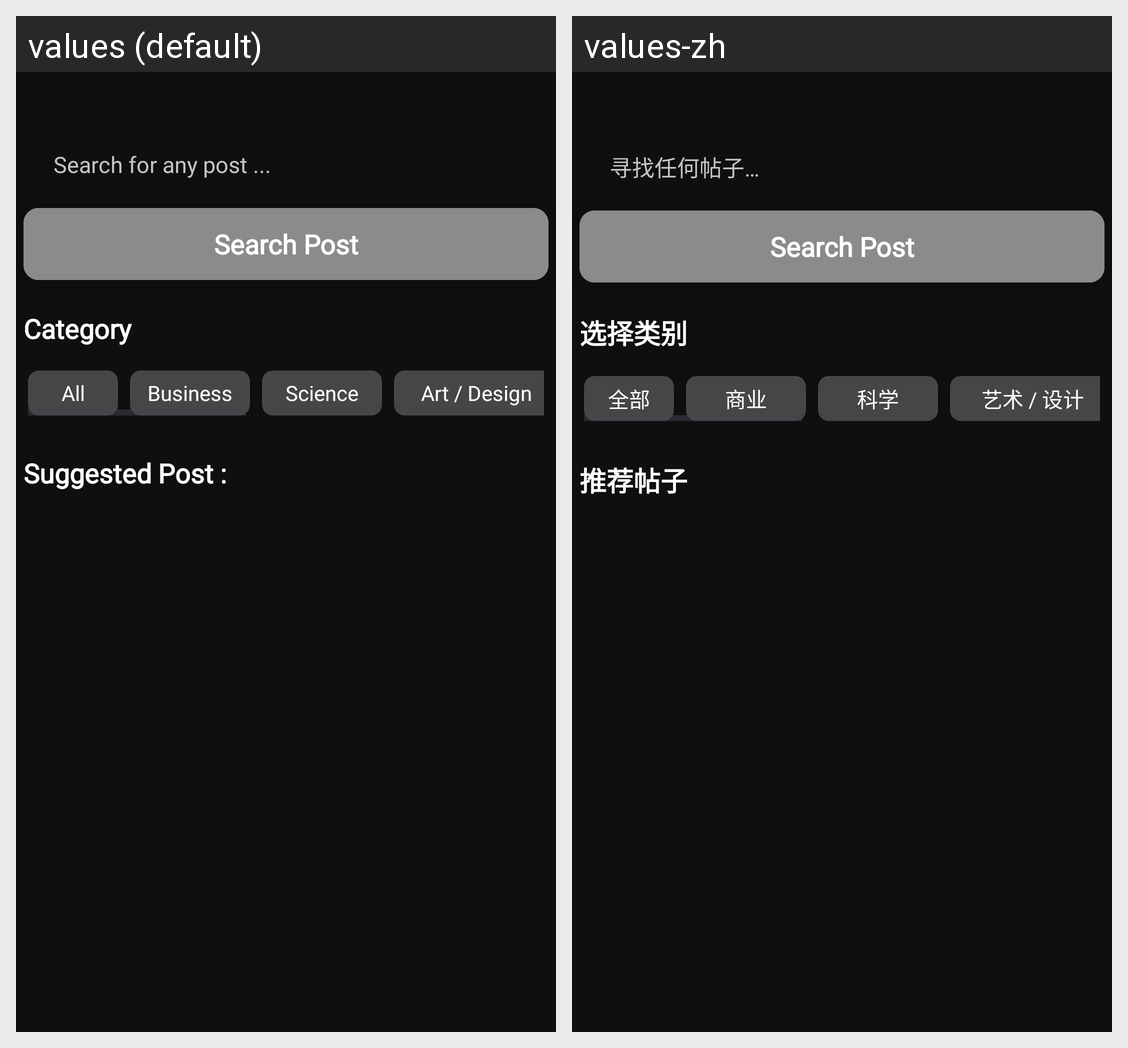

The same Android screen rendered under two of its app's locales, left to right. List the strings drawn on it with the default value and each locale's translation.
Android screen res/layout/fragment_search.xml rendered under 2 locales, left to right: values (default), values-zh. Device: Nexus 5 (rendered at 1080×1920; each locale shown at half size, 540×960, under a caption strip naming it); theme Theme.FYP.
Strings drawn on this screen, with the default value and each locale's value (text and hints the layout hard-codes, and strings that could not be matched under every locale, appear in the picture but are not listed):

search_for_post
  values: Search for any post ...
  values-zh: 寻找任何帖子…

select_a_category
  values: Category
  values-zh: 选择类别

all_category
  values: All
  values-zh: 全部

business
  values: Business
  values-zh: 商业

sci
  values: Science
  values-zh: 科学

art
  values: Art / Design
  values-zh: 艺术 / 设计

suggest_post
  values: Suggested Post :
  values-zh: 推荐帖子
